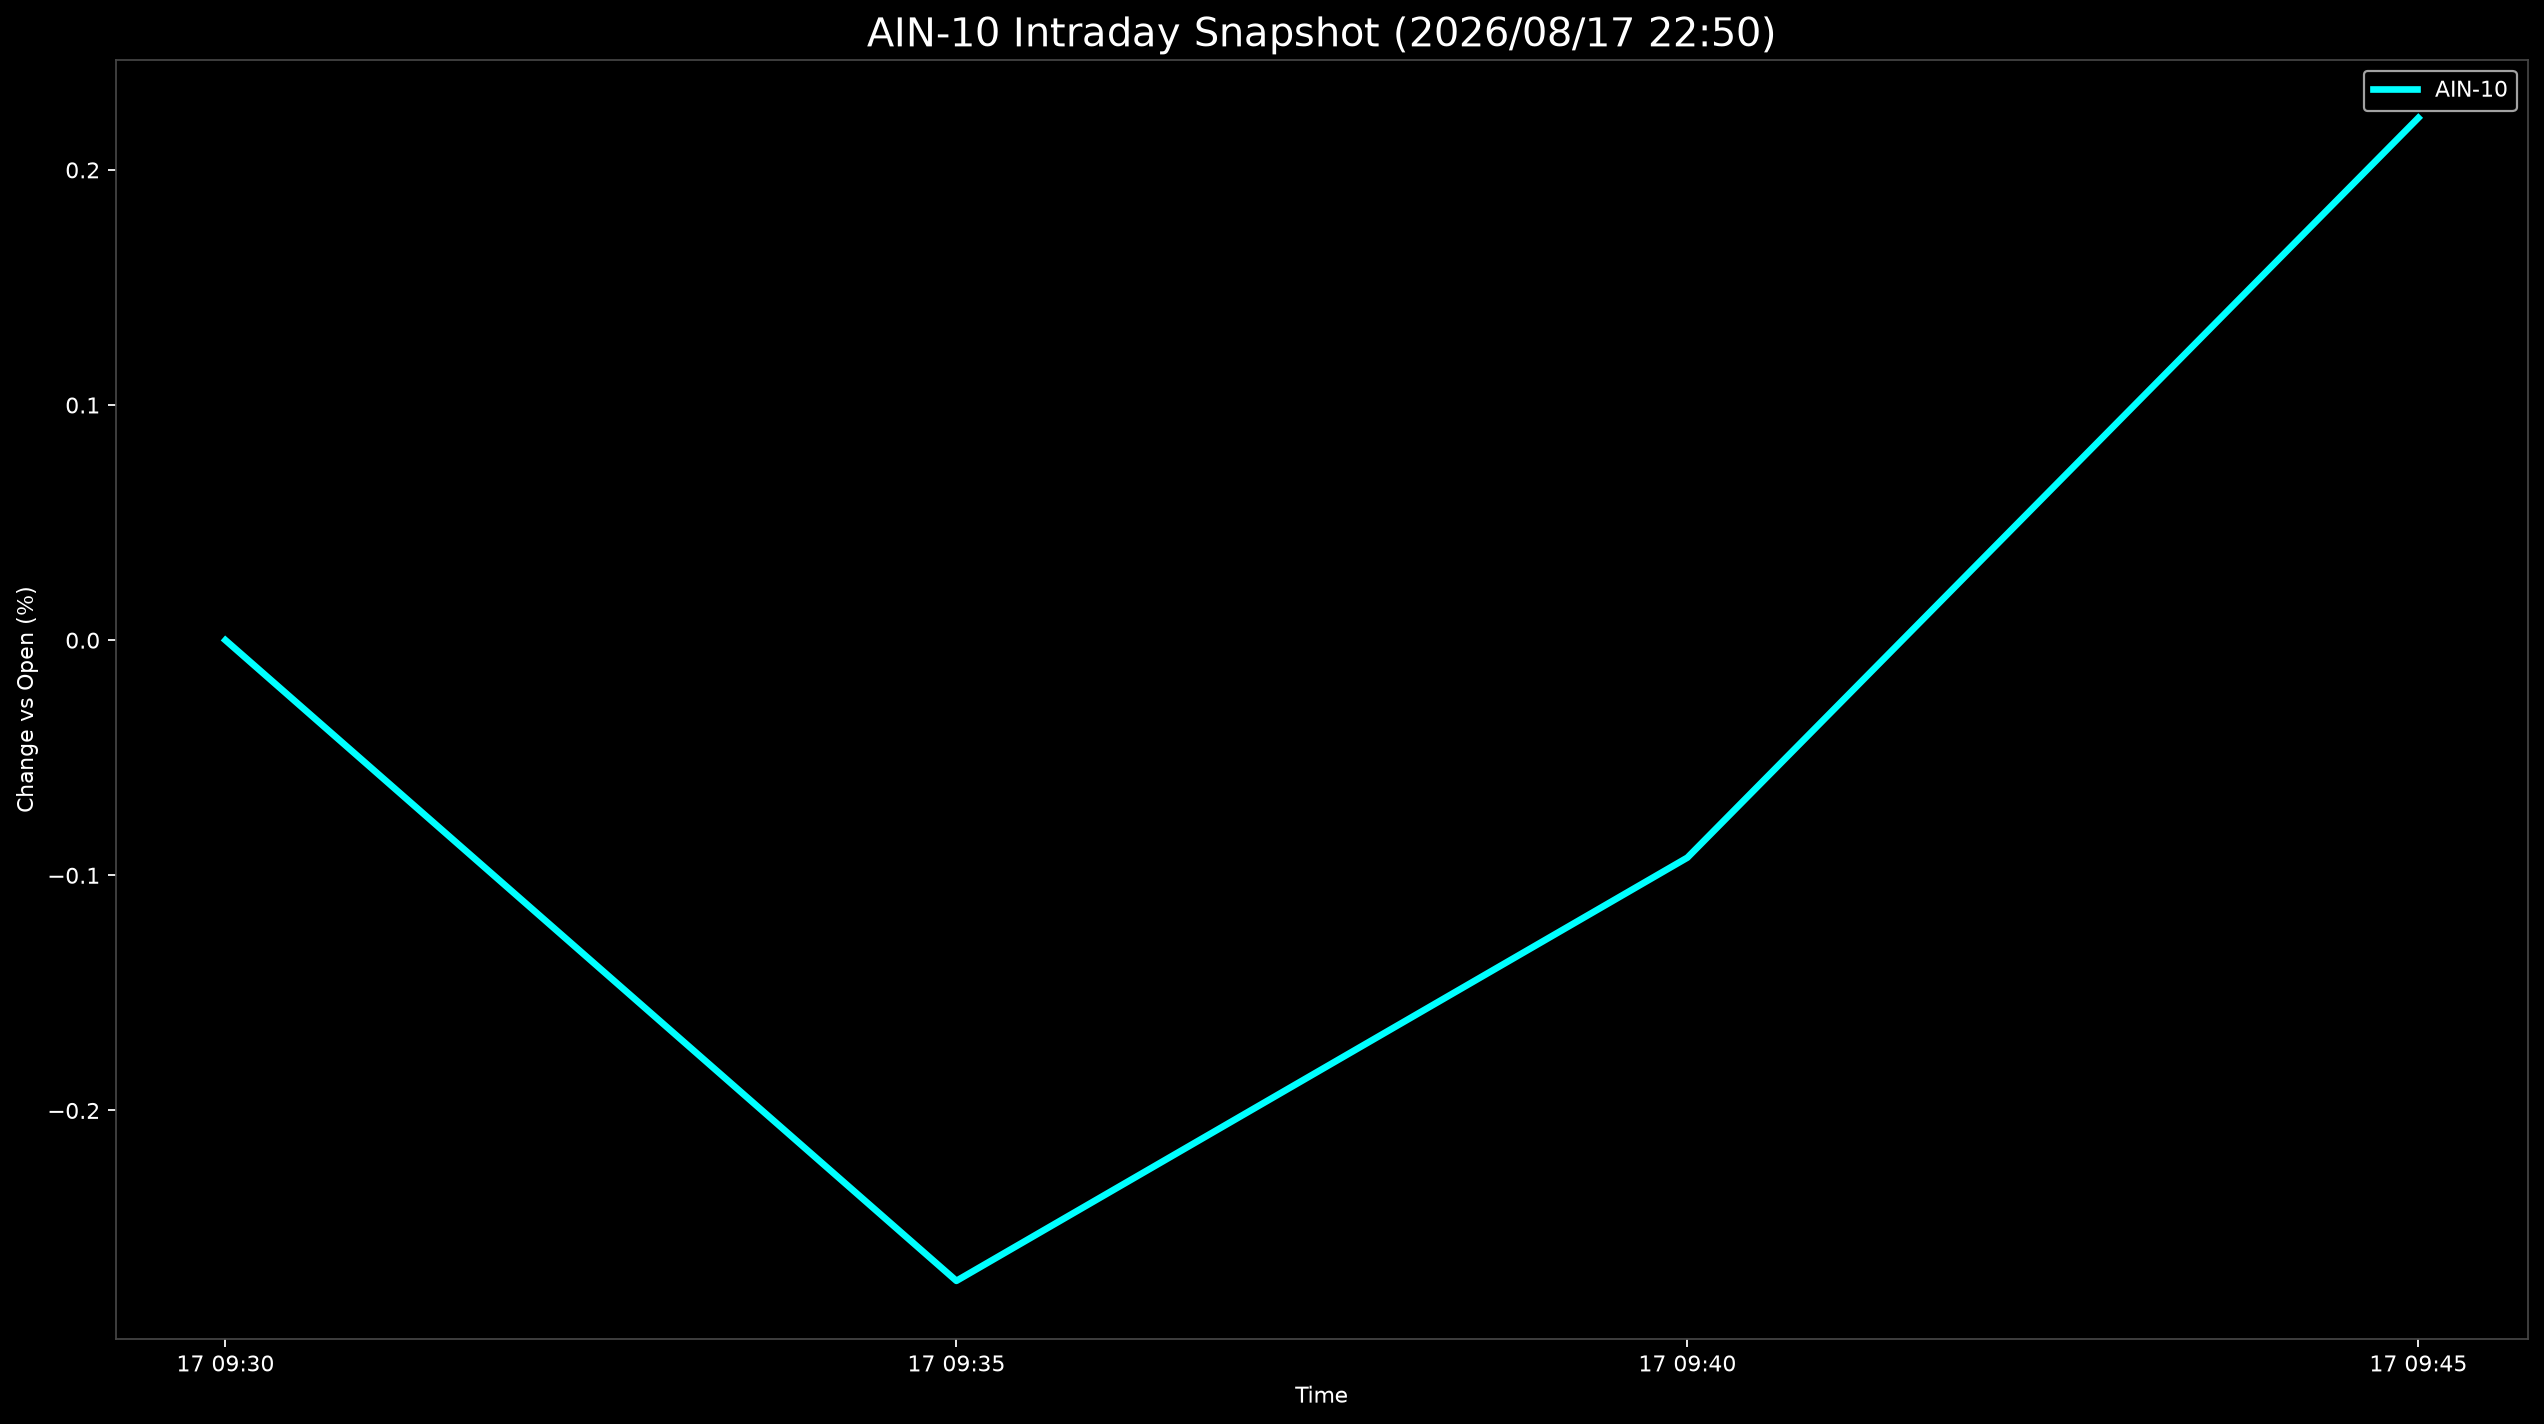

The file beside this chart, header and first rows:
Datetime, AIN-10
2026-08-17 09:30:00, 0.0
2026-08-17 09:35:00, -0.2725
2026-08-17 09:40:00, -0.09249
2026-08-17 09:45:00, 0.2221
